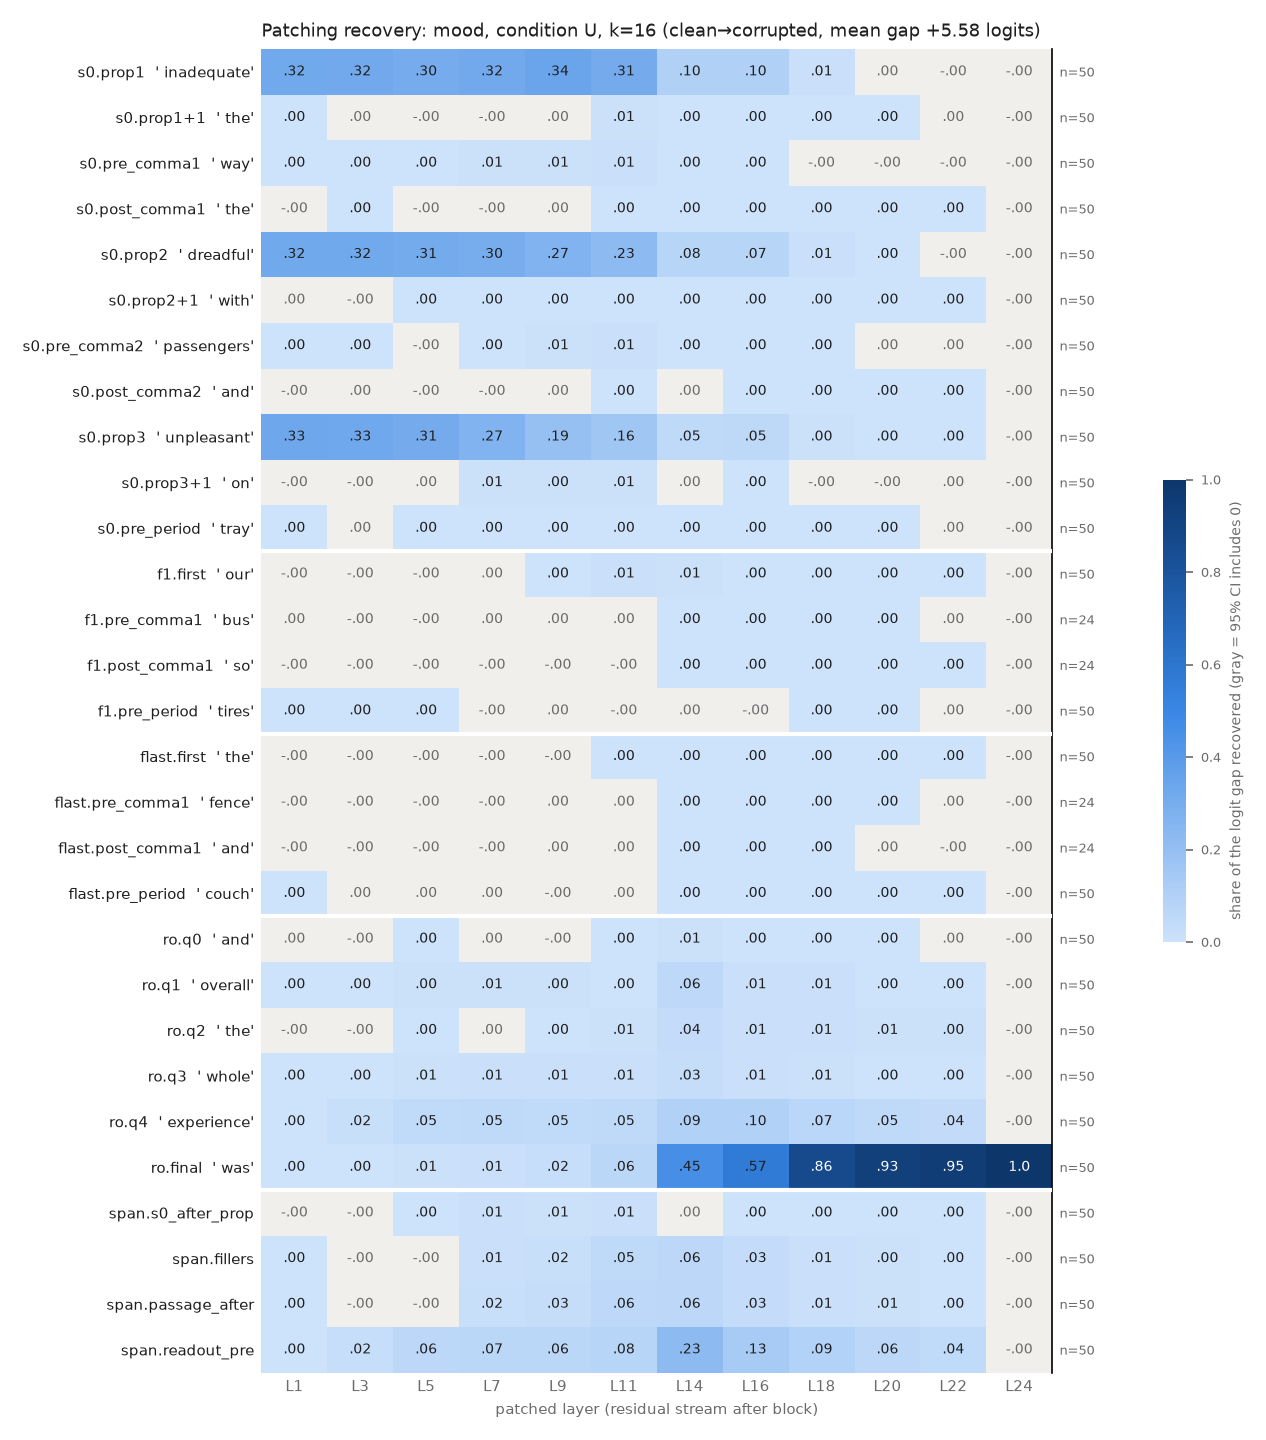

Source data for this figure (header and first rows):
row, example, layer, recovery, ci_lo, ci_hi, n_pairs
s0.prop1, inadequate, 1, 0.3238, 0.2965, 0.3509, 50
s0.prop1, inadequate, 3, 0.3176, 0.29, 0.3451, 50
s0.prop1, inadequate, 5, 0.3037, 0.2752, 0.3328, 50
s0.prop1, inadequate, 7, 0.3194, 0.2903, 0.3484, 50
s0.prop1, inadequate, 9, 0.3421, 0.3125, 0.3708, 50
s0.prop1, inadequate, 11, 0.3058, 0.2786, 0.3324, 50
s0.prop1, inadequate, 14, 0.09921, 0.08775, 0.1109, 50
s0.prop1, inadequate, 16, 0.104, 0.092, 0.1161, 50
s0.prop1, inadequate, 18, 0.01249, 0.01017, 0.01484, 50
s0.prop1, inadequate, 20, 0.0001813, -0.0001265, 0.0004788, 50
s0.prop1, inadequate, 22, -0.0001542, -0.0002011, -0.000112, 50
s0.prop1, inadequate, 24, -3.4518937383263384e-06, -1.649855994194652e-05, 9.12233531774909e-06, 50
s0.prop1+1, the, 1, 0.0006648, 7.997181569805752e-05, 0.001304, 50
s0.prop1+1, the, 3, 0.0004939, -0.0008501, 0.001877, 50
s0.prop1+1, the, 5, -0.0001212, -0.002052, 0.001863, 50
s0.prop1+1, the, 7, -0.003744, -0.006819, -0.000636, 50
s0.prop1+1, the, 9, 0.000164, -0.001602, 0.001926, 50
s0.prop1+1, the, 11, 0.0067, 0.005518, 0.007957, 50
s0.prop1+1, the, 14, 0.001372, 0.0008552, 0.001904, 50
s0.prop1+1, the, 16, 0.001796, 0.001441, 0.002159, 50
s0.prop1+1, the, 18, 0.0004185, 0.0002241, 0.0006521, 50
s0.prop1+1, the, 20, 0.000216, 3.0105680677313292e-05, 0.0004286, 50
s0.prop1+1, the, 22, 9.93214856403273e-05, -7.628021290609692e-05, 0.0003083, 50
s0.prop1+1, the, 24, -3.4518937383263384e-06, -1.6392929807637885e-05, 8.93559001368759e-06, 50
s0.pre_comma1, way, 1, 0.00141, 0.0006702, 0.002223, 50
s0.pre_comma1, way, 3, 0.002368, 0.001163, 0.003714, 50
s0.pre_comma1, way, 5, 0.002991, 0.001502, 0.00472, 50
s0.pre_comma1, way, 7, 0.006413, 0.00406, 0.008959, 50
s0.pre_comma1, way, 9, 0.00699, 0.005016, 0.009114, 50
s0.pre_comma1, way, 11, 0.01001, 0.007713, 0.01236, 50
s0.pre_comma1, way, 14, 0.002427, 0.001838, 0.003136, 50
s0.pre_comma1, way, 16, 0.00294, 0.002295, 0.003704, 50
s0.pre_comma1, way, 18, -9.598248832753592e-05, -0.0002266, 1.521754574491989e-05, 50
s0.pre_comma1, way, 20, -0.0001915, -0.0003233, -7.910799253539833e-05, 50
s0.pre_comma1, way, 22, -0.0002112, -0.0003986, -6.610826122928135e-05, 50
s0.pre_comma1, way, 24, -3.4518937383263384e-06, -1.6411506152339106e-05, 8.773812892799012e-06, 50
s0.post_comma1, the, 1, -0.0001777, -0.0002902, -6.933696055040633e-05, 50
s0.post_comma1, the, 3, 0.0002636, 1.2961899388969653e-05, 0.0005124, 50
s0.post_comma1, the, 5, -0.0002858, -0.001063, 0.0004451, 50
s0.post_comma1, the, 7, -0.004053, -0.005393, -0.002707, 50
s0.post_comma1, the, 9, 0.0004943, -0.0002345, 0.001277, 50
s0.post_comma1, the, 11, 0.002756, 0.001837, 0.003711, 50
s0.post_comma1, the, 14, 0.003865, 0.003267, 0.004502, 50
s0.post_comma1, the, 16, 0.001721, 0.001482, 0.001998, 50
s0.post_comma1, the, 18, 0.001131, 0.0009241, 0.001374, 50
s0.post_comma1, the, 20, 0.0006793, 0.0004708, 0.000912, 50
s0.post_comma1, the, 22, 0.000573, 0.0003798, 0.0007863, 50
s0.post_comma1, the, 24, -3.4518937383263384e-06, -1.6820536433660253e-05, 9.148750606037887e-06, 50
s0.prop2, dreadful, 1, 0.3219, 0.2925, 0.351, 50
s0.prop2, dreadful, 3, 0.3221, 0.2916, 0.3516, 50
s0.prop2, dreadful, 5, 0.3105, 0.2814, 0.3381, 50
s0.prop2, dreadful, 7, 0.2974, 0.2706, 0.3239, 50
s0.prop2, dreadful, 9, 0.2677, 0.2417, 0.2934, 50
s0.prop2, dreadful, 11, 0.2303, 0.2053, 0.2545, 50
s0.prop2, dreadful, 14, 0.07514, 0.06392, 0.08686, 50
s0.prop2, dreadful, 16, 0.07462, 0.06366, 0.0855, 50
s0.prop2, dreadful, 18, 0.009276, 0.007486, 0.01123, 50
s0.prop2, dreadful, 20, 0.0003209, 9.985252237687947e-05, 0.0005258, 50
s0.prop2, dreadful, 22, -7.991698486353148e-06, -0.0001485, 0.0001692, 50
s0.prop2, dreadful, 24, -3.4518937383263384e-06, -1.6519173623901124e-05, 9.914019246758167e-06, 50
... 288 more rows
